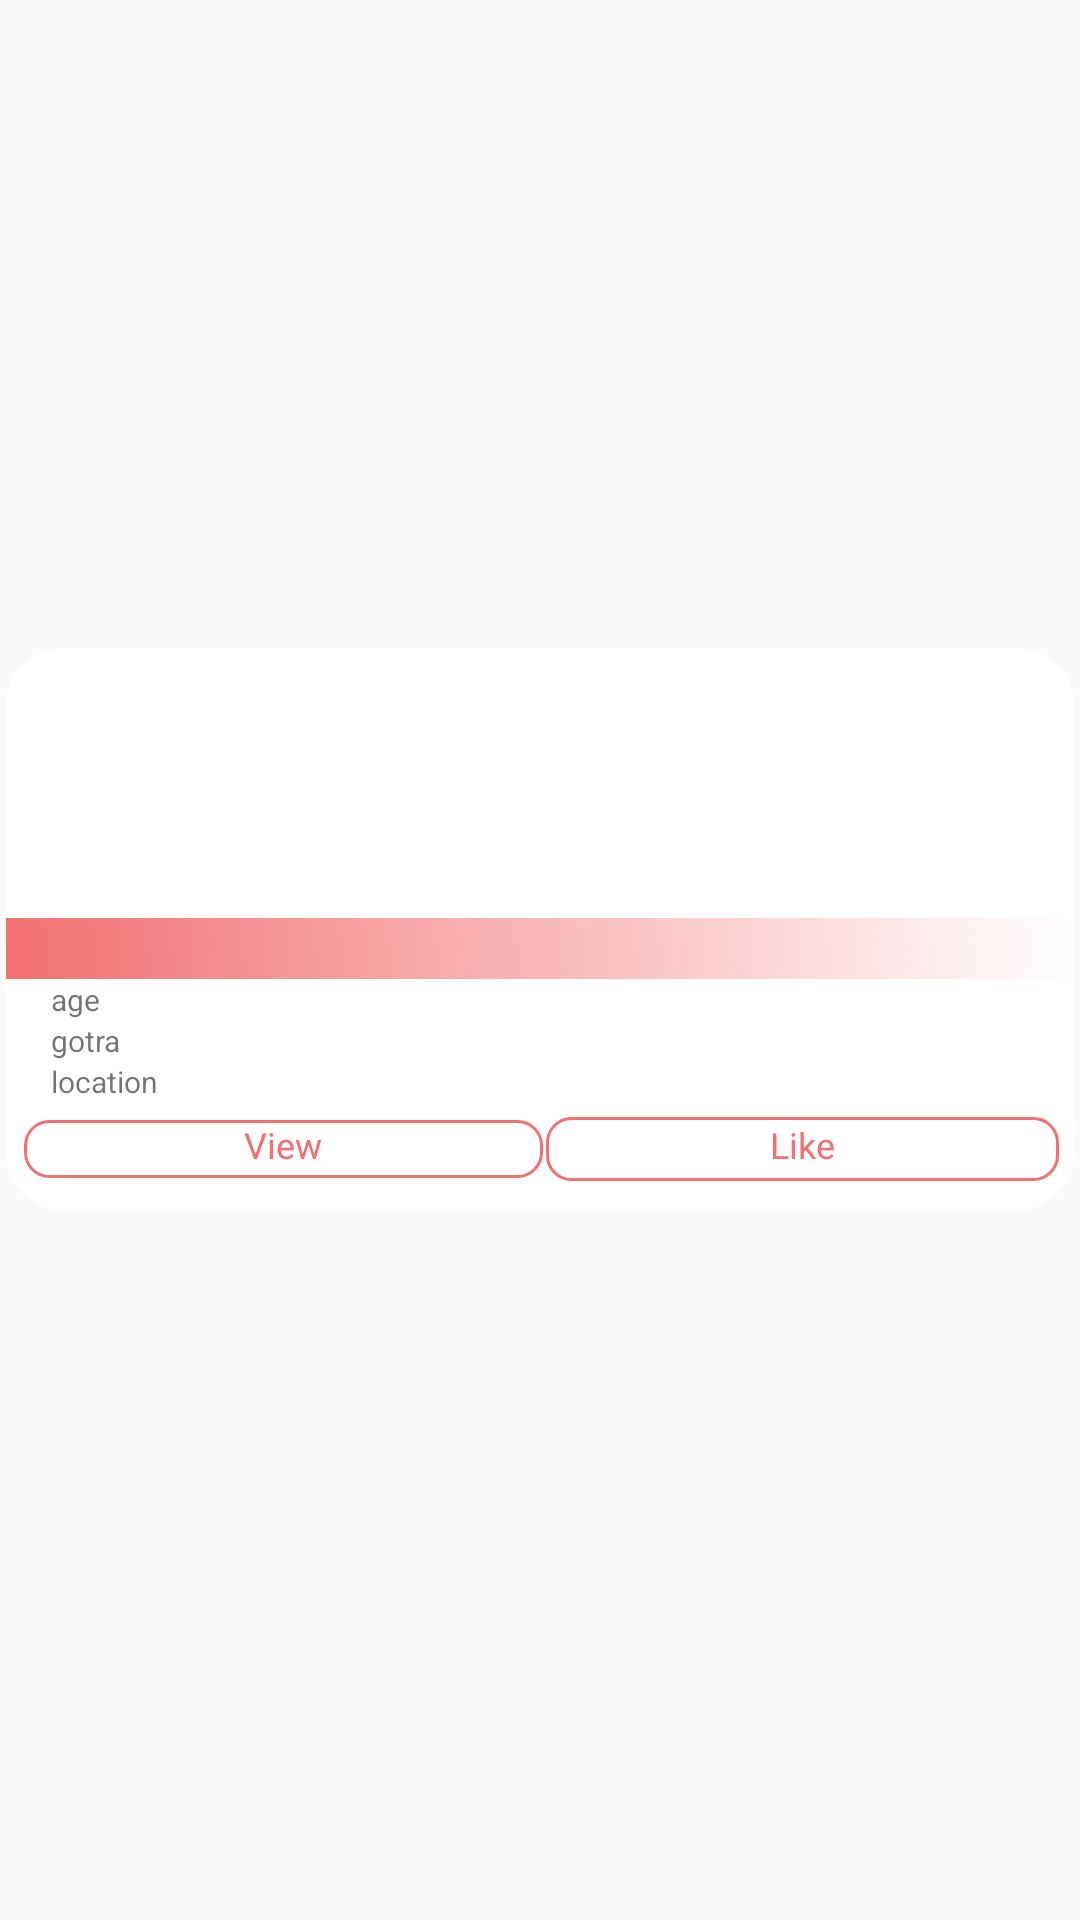

The Android layout XML behind this screen, and the referenced resources:
<!-- AndroidManifest.xml: application theme AppTheme1 -->
<!-- res/layout/dash_items.xml -->
<?xml version="1.0" encoding="utf-8"?>
<LinearLayout xmlns:android="http://schemas.android.com/apk/res/android"
    xmlns:card_view="http://schemas.android.com/apk/res-auto"
    android:orientation="vertical"
    android:gravity="center"
    android:layout_width="130dp"
    android:scrollbars="none"
    android:layout_gravity="center"
    android:layout_height="220dp">

    <androidx.cardview.widget.CardView
        android:id="@+id/card_view"
        android:layout_width="fill_parent"
        android:layout_height="wrap_content"
        android:layout_gravity="center"
        android:layout_marginTop="5dp"
        android:layout_marginLeft="2dp"
        android:layout_marginRight="2dp"
        android:layout_marginBottom="25dp"
        android:background="@drawable/cornercard"
        android:padding="3dp"
        android:scrollbars="none"
        android:elevation="10dp"
        card_view:cardCornerRadius="19dp"
        card_view:cardPreventCornerOverlap = "false">

        <LinearLayout
            android:layout_width="match_parent"
            android:orientation="vertical"
            android:layout_height="wrap_content">

            <RelativeLayout
                android:layout_width="wrap_content"
                android:layout_height="wrap_content"
                >

            <ImageView
                android:id="@+id/image"
                android:layout_width="wrap_content"
                android:layout_gravity="center"
                android:scaleType="fitXY"
                android:layout_height="110dp" />

            <TextView
                android:layout_marginTop="90dp"
                android:id="@+id/tvName"
                android:textColor="#fff"
                android:singleLine="true"
                android:gravity="center"
                android:background="@drawable/gradienttext"
                android:paddingBottom="2dp"
                android:paddingTop="2dp"
                android:paddingLeft="16dp"
                android:paddingRight="16dp"
                android:layout_gravity="bottom"
                android:textSize="12dp"
                android:layout_width="match_parent"
                android:layout_height="wrap_content" />
            </RelativeLayout>

            <LinearLayout
                android:layout_width="wrap_content"
                android:layout_height="wrap_content"
                android:orientation="vertical"
                android:layout_marginLeft="15dp"
                android:layout_gravity="left">
                <TextView
                    android:layout_width="wrap_content"
                    android:layout_height="wrap_content"
                    android:text="age"
                    android:textSize="10dp"
                    android:id="@+id/setege"/>
                <TextView
                    android:layout_width="wrap_content"
                    android:layout_height="wrap_content"
                    android:text="gotra"
                    android:textSize="10dp"
                    android:id="@+id/setrel"/>
                <TextView
                    android:layout_width="wrap_content"
                    android:layout_height="wrap_content"
                    android:text="location"
                    android:textSize="10dp"
                    android:id="@+id/setloc"/>
            </LinearLayout>

            <LinearLayout
                android:layout_width="match_parent"
                android:orientation="horizontal"
               android:paddingBottom="10dp"
                android:paddingTop="5dp"
                android:paddingLeft="5dp"
                android:paddingRight="5dp"
                android:layout_height="wrap_content">


                <TextView

                    android:id="@+id/tvView"
                    android:text="View"
                    android:background="@drawable/rectangletext"
                    android:textColor="@color/colorAccent"
                    android:textSize="12dp"
                    android:gravity="center"
                    android:layout_margin="1dp"
                    android:layout_gravity="center"
                    android:paddingBottom="3dp"
                    android:layout_weight="0.5"
                    android:layout_marginRight="5dp"
                    android:layout_width="wrap_content"
                    android:layout_height="wrap_content" />
                <LinearLayout
                    android:id="@+id/likelayout"
                    android:layout_width="wrap_content"
                    android:layout_height="wrap_content"
                    android:layout_gravity="center"
                    android:gravity="center"
                    android:layout_weight="0.5"
                    android:background="@drawable/rectangletext">

                <TextView
                    android:id="@+id/tvlike"
                    android:text="Like"
                    android:layout_marginLeft="5dp"
                    android:textColor="@color/colorAccent"
                    android:textSize="12dp"
                    android:gravity="center"
                    android:layout_margin="1dp"
                    android:layout_gravity="center"
                    android:paddingBottom="3dp"

                    android:layout_width="wrap_content"
                    android:layout_height="wrap_content" />



</LinearLayout>


                <LinearLayout
                    android:id="@+id/likedlayout"
                    android:layout_width="wrap_content"
                    android:layout_height="wrap_content"
                    android:layout_gravity="center"
                    android:gravity="center"
                    android:visibility="gone"
                    android:layout_weight="0.5"
                    android:background="@drawable/rectangletextliked">

                    <TextView
                        android:id="@+id/tvliked"
                        android:text="Liked"
                        android:layout_marginLeft="5dp"
                        android:textColor="@color/colorWhite"
                        android:textSize="12dp"
                        android:gravity="center"
                        android:layout_margin="1dp"
                        android:layout_gravity="center"
                        android:paddingBottom="3dp"

                        android:layout_width="wrap_content"
                        android:layout_height="wrap_content" />



                </LinearLayout>


            </LinearLayout>

        </LinearLayout>


    </androidx.cardview.widget.CardView>






</LinearLayout>
<!-- resources referenced by this layout -->
<resources>
  <color name="colorAccent">#f27072</color>
  <color name="colorWhite">#ffffff</color>
  <!-- drawable gradienttext (drawable) -->
  <?xml version="1.0" encoding="utf-8"?>
  <shape xmlns:android="http://schemas.android.com/apk/res/android"
      android:shape="rectangle">
      <gradient
          android:startColor="#f27072"
          android:endColor="#00000000"
          android:angle="45"/>
  
  </shape>
  <!-- drawable rectangletext (drawable) -->
  <?xml version="1.0" encoding="utf-8"?>
  <shape xmlns:android="http://schemas.android.com/apk/res/android"
      android:shape="rectangle" >
  
      
      <solid
          android:color="@color/white" >
      </solid>
  
      
      <stroke
          android:width="1dp"
          android:color="@color/colorAccent" >
      </stroke>
  
      
      <corners
          android:radius="8dp"   >
      </corners>
  
  </shape>
  <!-- drawable rectangletextliked (drawable) -->
  <?xml version="1.0" encoding="utf-8"?>
  <shape xmlns:android="http://schemas.android.com/apk/res/android"
      android:shape="rectangle" >
  
      
      <solid
          android:color="@color/colorPrimary" >
      </solid>
  
      
      <stroke
          android:width="1dp"
          android:color="@color/colorAccent" >
      </stroke>
  
      
      <corners
          android:radius="8dp"   >
      </corners>
  
  </shape>
  <style name="AppTheme1" parent="Theme.AppCompat.Light.NoActionBar">
          
          <item name="colorPrimary">@color/colorOrange</item>
          <item name="colorPrimaryDark">@color/colorPrimaryDark</item>
          <item name="colorAccent">@color/colorPrimary</item>
      </style>
  <color name="colorPrimary">#d44143</color>
  <color name="colorOrange">#d44143</color>
  <color name="colorPrimaryDark">#ff575d</color>
  <!-- not gathered from this repository: default colours our renderer supplied (Android Studio template values) -->
  <color name="white">#FFFFFFFF</color>
</resources>
